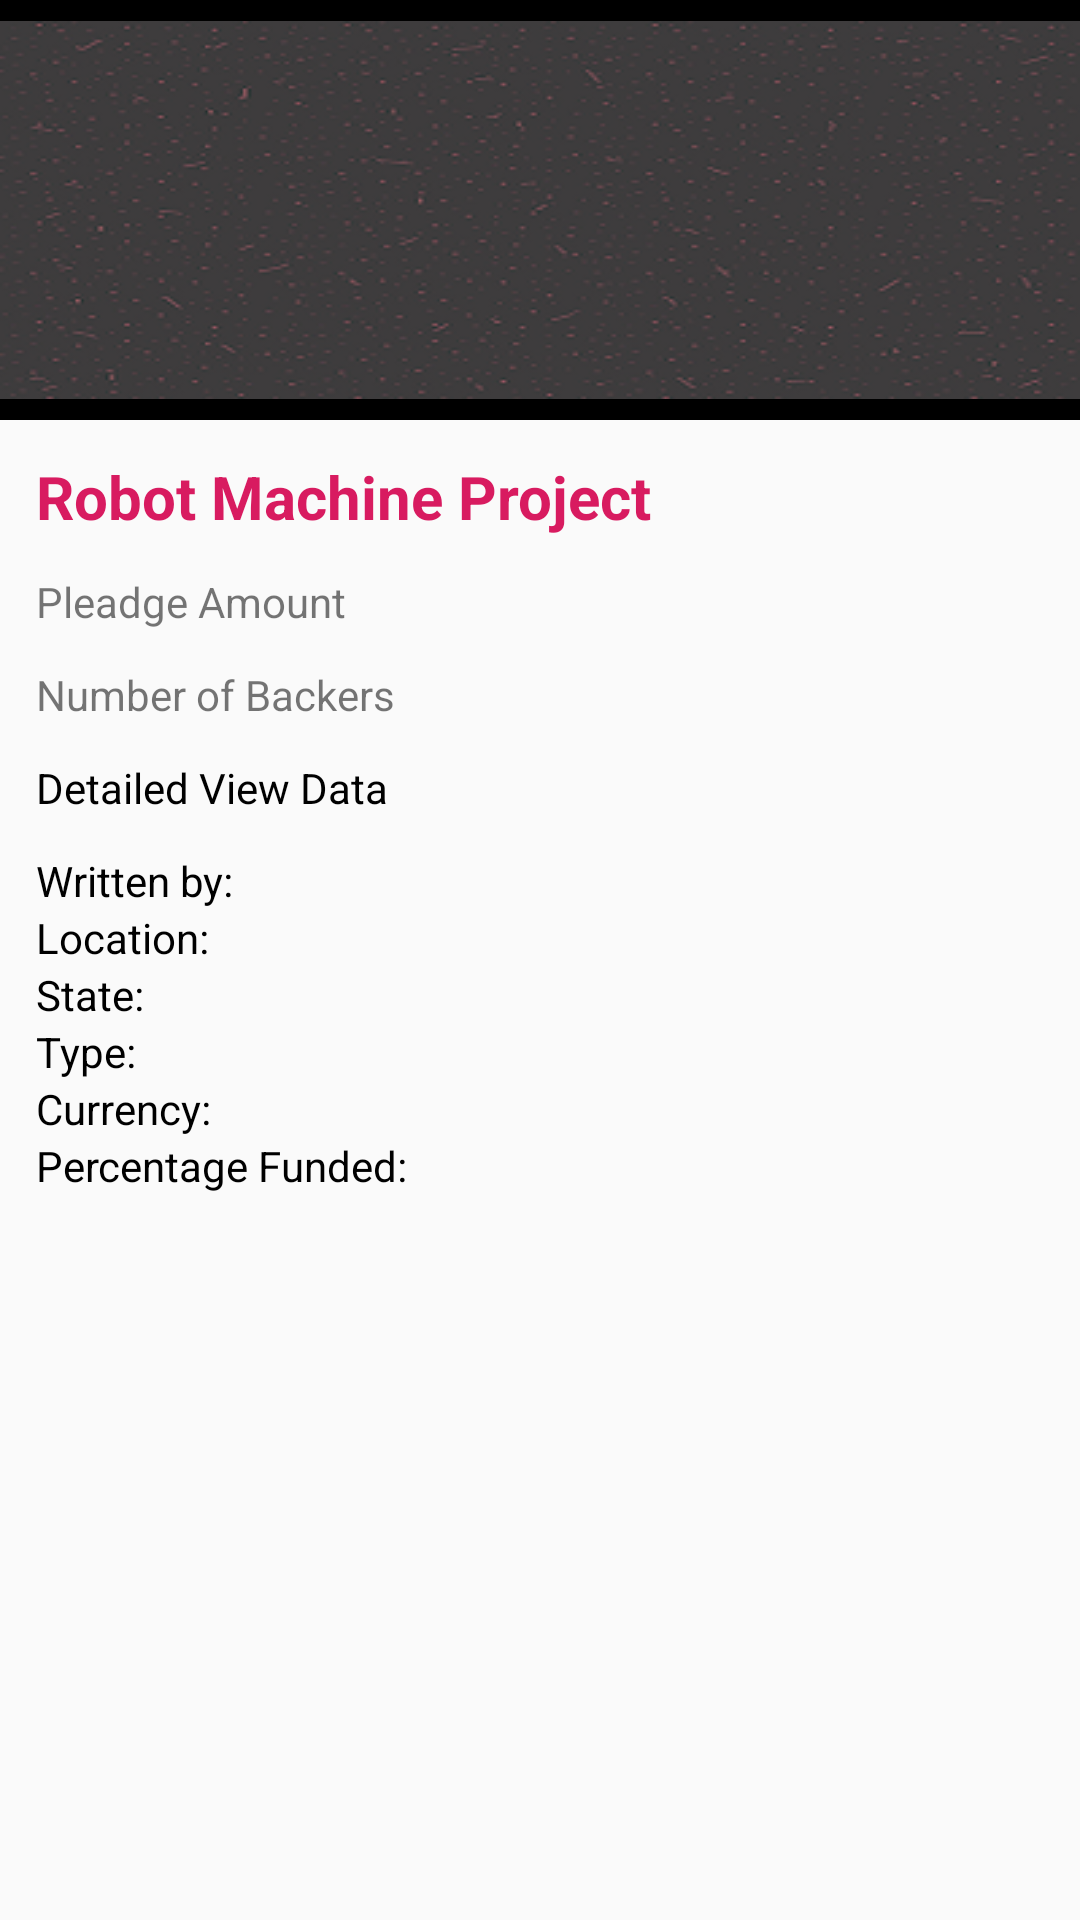

Here is an Android app screen rendered from its layout file. Give the layout XML and the strings, colors and styles it references.
<!-- AndroidManifest.xml: application theme AppTheme -->
<!-- res/layout/content_detailed_item.xml -->
<?xml version="1.0" encoding="utf-8"?>
<LinearLayout xmlns:android="http://schemas.android.com/apk/res/android"
    android:orientation="vertical" android:layout_width="match_parent"
    android:layout_height="match_parent">
    <ImageView
        android:layout_width="match_parent"
        android:layout_height="wrap_content"
        android:src="@drawable/bg_list"
        android:background="#000"
        />
    <LinearLayout
        android:layout_width="match_parent"
        android:orientation="vertical"
        android:padding="12dp"
        android:layout_height="fill_parent">

        <TextView
            android:layout_width="match_parent"
            android:layout_height="wrap_content"
            android:paddingBottom="12dp"
            android:textSize="20sp"
            android:id="@+id/item_detailed_heading"
            android:textColor="@color/colorAccent"
            android:textStyle="bold"
            android:text="Robot Machine Project"/>
        <TextView
            android:layout_width="wrap_content"
            android:paddingBottom="12dp"
            android:id="@+id/item_detailed_pledge"
            android:layout_height="wrap_content"
            android:text="Pleadge Amount"
            />
        <TextView
            android:layout_width="wrap_content"
            android:id="@+id/item_detailed_backers"
            android:paddingBottom="12dp"
            android:layout_height="wrap_content"
            android:text="Number of Backers"/>
        <TextView
            android:text="Detailed View Data"
            android:layout_width="match_parent"
            android:id="@+id/item_detailed_content"
            android:textColor="#000"
            android:paddingBottom="12dp"
            android:gravity="left|top"
            android:layout_height="wrap_content"
            />
        <TextView
            android:text="Written by: "
            android:layout_width="match_parent"
            android:id="@+id/item_detailed_written_by"
            android:textColor="#000"
            android:gravity="left|top"
            android:layout_height="wrap_content"
            />
        <TextView
            android:text="Location: "
            android:layout_width="match_parent"
            android:id="@+id/item_detailed_location"
            android:textColor="#000"
            android:gravity="left|top"
            android:layout_height="wrap_content"
            />
        <TextView
            android:text="State: "
            android:layout_width="match_parent"
            android:id="@+id/item_detailed_state"
            android:textColor="#000"
            android:gravity="left|top"
            android:layout_height="wrap_content"
            />
        <TextView
            android:text="Type: "
            android:layout_width="match_parent"
            android:id="@+id/item_detailed_type"
            android:textColor="#000"
            android:gravity="left|top"
            android:layout_height="wrap_content"
            />
        <TextView
            android:text="Currency: "
            android:layout_width="match_parent"
            android:id="@+id/item_detailed_currency"
            android:textColor="#000"
            android:gravity="left|top"
            android:layout_height="wrap_content"
            />
        <TextView
            android:text="Percentage Funded: "
            android:layout_width="match_parent"
            android:id="@+id/item_detailed_percentage_funded"
            android:textColor="#000"
            android:gravity="left|top"
            android:layout_height="wrap_content"
            />


    </LinearLayout>

</LinearLayout>
<!-- resources referenced by this layout -->
<resources>
  <color name="colorAccent">#D81B60</color>
  <!-- drawable bg_list: png bitmap (drawable, 97709 bytes) -->
  <style name="AppTheme" parent="Theme.AppCompat.Light.NoActionBar">
          
          <item name="colorPrimary">@color/colorPrimary</item>
          <item name="colorPrimaryDark">@color/colorPrimaryDark</item>
          <item name="colorAccent">@color/colorAccent</item>
          <item name="android:windowContentTransitions" tools:targetApi="lollipop">true</item>
  
  
      </style>
  <color name="colorPrimary">#008577</color>
  <color name="colorPrimaryDark">#00574B</color>
</resources>
